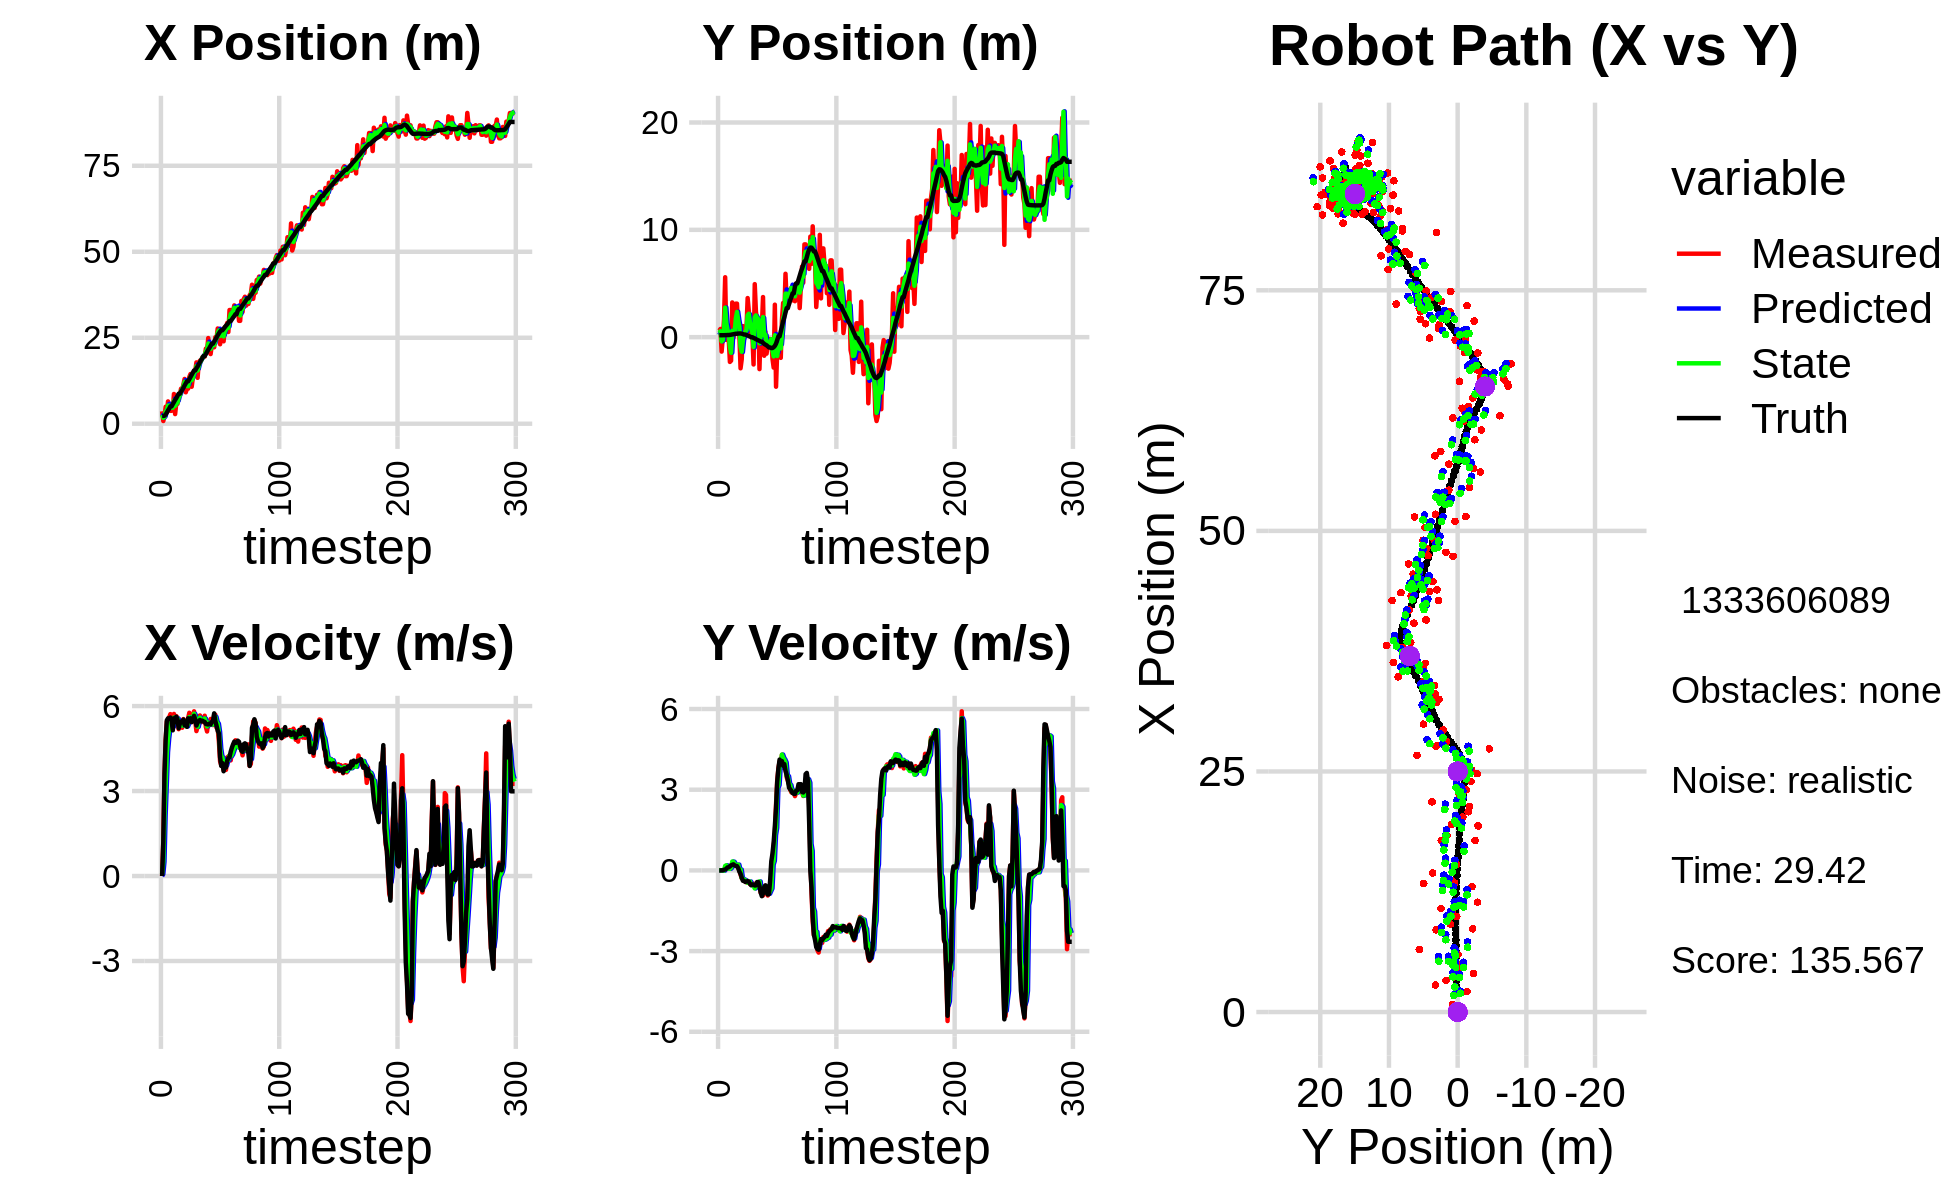

The table this chart was drawn from, first rows:
3.621460199021948601e+00, 6.054802684776872113e-01, 0.000000000000000000e+00, 0.000000000000000000e+00, 0.000000000000000000e+00, 0.000000000000000000e+00, 0.000000000000000000e+00, 0.000000000000000000e+00, 1.967188966391643312e+00, 2.113023763272629529e-01, 0.000000000000000000e+00, 0.000000000000000000e+00, 2.267611741596102792e+00, 1.823791115868469426e-01, 0.000000000000000000e+00, 0.000000000000000000e+00, 0.000000000000000000e+00, -4.518958303378894925e-05
3.621460199021948601e+00, 6.054802684776872113e-01, 0.000000000000000000e+00, 0.000000000000000000e+00, 1.967188966391643312e+00, 2.113023763272629529e-01, 0.000000000000000000e+00, 0.000000000000000000e+00, 2.605606320099903339e+00, 4.171051080466712246e-01, 6.529164459772333895e-02, 2.233488368118873111e-03, 2.267611741596102792e+00, 1.823791115868469426e-01, 0.000000000000000000e+00, 0.000000000000000000e+00, 0.000000000000000000e+00, -2.983840886372490786e-06
7.859028576872356675e-01, 7.651502337695640366e-01, 1.232999948977331783e+00, 4.739154517022332804e-04, 2.612135484559675813e+00, 4.173284568834831343e-01, 6.529164459772333895e-02, 2.233488368118873111e-03, 1.723146410304944087e+00, 5.533122688314635607e-01, 5.022718720602604714e-01, 5.283948225787490384e-03, 2.267611741596102792e+00, 1.823791115868469426e-01, 1.199999999999999956e+00, 0.000000000000000000e+00, 1.200000047683715820e+00, -3.843596496153622866e-04
2.122817039205049827e+00, -1.342608265660906186e+00, 3.573999229865979732e+00, 2.158616747023887981e-03, 1.773373597510970123e+00, 5.538406636540422756e-01, 5.022718720602604714e-01, 5.283948225787490384e-03, 1.953766074756043913e+00, -3.923057376236159799e-01, 2.161135903094708155e+00, -1.552229248176773858e-03, 2.328776597566211581e+00, 1.823858702805958298e-01, 3.600000000000000089e+00, 3.000000000000000062e-03, 3.599999904632568359e+00, -6.039778818376362324e-04
4.939711808808780802e+00, -8.407767015268872990e-02, 4.808999502298496154e+00, 2.221182533556808041e-03, 2.169879665065514551e+00, -3.924609605484336572e-01, 2.161135903094708155e+00, -1.552229248176773858e-03, 3.605417717124170807e+00, -2.659314980186302524e-01, 3.259754571208320240e+00, 9.642973020487312363e-03, 2.660525559924439065e+00, 1.826556188968719019e-01, 4.799999999999999822e+00, 3.000000000000000062e-03, 4.800000190734863281e+00, -4.618803504854440689e-04
3.287673998645617157e+00, 1.668892673195055742e+00, 5.452933754377576214e+00, 2.689273554815437353e-02, 3.931393174245002786e+00, -2.649672007165815302e-01, 3.259754571208320240e+00, 9.642973020487312363e-03, 3.666417738411135385e+00, 6.798183852260063498e-01, 4.372955465163885336e+00, -8.172618703094849252e-03, 3.253287553648513963e+00, 1.835091631112190647e-01, 5.498000000000000220e+00, 2.199999999999999872e-02, 5.498000144958496094e+00, -4.931752104312181473e-03
6.487597465073226211e+00, 5.582642217110828753e+00, 5.469933269169962031e+00, 2.697657362071330736e-02, 4.103713284927524185e+00, 6.790011233556968451e-01, 4.372955465163885336e+00, -8.172618703094849252e-03, 5.274503781454178863e+00, 2.749264592656974759e+00, 4.861505451093838026e+00, 1.674676671969348996e-01, 3.886241196943873710e+00, 1.861387685927650137e-01, 5.567999999999999616e+00, 3.300000000000000155e-02, 5.567999839782714844e+00, -4.931752104312181473e-03
4.641044794920226479e+00, -2.490429005384694749e-01, 5.607848567525859806e+00, 4.118517748764082692e-02, 5.760654326563562577e+00, 2.766011359376668199e+00, 4.861505451093838026e+00, 1.674676671969348996e-01, 5.270189693518548602e+00, 1.299089448673606872e+00, 5.201526940467227966e+00, 1.903998411989750450e-01, 4.418841600247991330e+00, 1.902945021335002984e-01, 5.551000000000000156e+00, 6.199999999999999956e-02, 5.551000118255615234e+00, -7.344070822000503540e-03
3.751880287892044752e+00, -1.717560677212419673e-01, 5.716252408540905883e+00, 9.245263157307753721e-02, 5.790342387565271309e+00, 1.318129432793504474e+00, 5.201526940467227966e+00, 1.903998411989750450e-01, 4.854387417790853476e+00, 6.855992101112347026e-01, 5.402266251817054332e+00, 6.405575336891680682e-02, 5.058463334343850093e+00, 2.009993400395366225e-01, 5.594999999999999751e+00, 1.110000000000000014e-01, 5.596000194549560547e+00, -1.617223396897315979e-02
3.751880287892044752e+00, -1.717560677212419673e-01, 5.467028644226121337e+00, 1.030586920793324368e-01, 5.394614042972558643e+00, 6.920047854481263805e-01, 5.402266251817054332e+00, 6.405575336891680682e-02, 4.660766040503019347e+00, 2.871632804821542262e-01, 5.383480197916427734e+00, 8.421194505211876402e-02, 5.058463334343850093e+00, 2.009993400395366225e-01, 5.477999999999999758e+00, 1.170000000000000068e-01, 5.479000091552734375e+00, -1.884871907532215118e-02
4.019121527725954657e+00, -2.306394396860839358e+00, 5.168912435736812583e+00, 1.469192674121639342e-01, 5.199114060294662387e+00, 2.955844749873661192e-01, 5.383480197916427734e+00, 8.421194505211876402e-02, 4.643393287764205013e+00, -8.426229945978471747e-01, 5.271791279287454834e+00, 5.856217389388875677e-02, 5.692294359252390912e+00, 2.134546653922549664e-01, 5.144000000000000128e+00, 1.469999999999999918e-01, 5.145999908447265625e+00, -2.841598168015480042e-02
8.649791955820921530e+00, -2.188936015777747990e+00, 5.722674403408443133e+00, 1.951198359820734418e-01, 5.170572415692950230e+00, -8.367667772084582678e-01, 5.271791279287454834e+00, 5.856217389388875677e-02, 6.740163530871192243e+00, -1.452440295350691857e+00, 5.593802192827509678e+00, 1.030494597475145463e-01, 6.294654130317601570e+00, 2.307507786516417303e-01, 5.568999999999999950e+00, 1.880000000000000004e-01, 5.572000026702880859e+00, -3.408271446824073792e-02
2.802021265039019049e+00, 3.234383670167823244e+00, 5.488107960382379247e+00, 2.067272272941173827e-01, 7.299543750153943300e+00, -1.442135349375940345e+00, 5.593802192827509678e+00, 1.030494597475145463e-01, 5.215739006398056432e+00, 5.954615769855153840e-01, 5.476661188557736537e+00, 3.289694011167114684e-01, 6.934130906603281019e+00, 2.526436732452168599e-01, 5.437000000000000277e+00, 2.079999999999999905e-01, 5.440999984741210938e+00, -3.765041381120681763e-02
5.977144836744110457e+00, -5.129800935270423939e-02, 5.644728695898801440e+00, 2.196379885822039302e-01, 5.763405125253830086e+00, 6.283585170971864864e-01, 5.476661188557736537e+00, 3.289694011167114684e-01, 5.861999531863801849e+00, 2.872445271757517737e-01, 5.563848296957733197e+00, 3.206864652338823340e-01, 7.458083391113767391e+00, 2.726624440460362342e-01, 5.623999999999999666e+00, 2.240000000000000047e-01, 5.627999782562255859e+00, -3.889066353440284729e-02
5.777891635964205186e+00, 6.456677371358909845e-01, 5.579777788246898851e+00, 2.171107304123618409e-01, 6.418384361559574813e+00, 3.193131736991400293e-01, 5.563848296957733197e+00, 3.206864652338823340e-01, 6.123535238292960869e+00, 4.750956522551321171e-01, 5.560295132913970484e+00, 2.440676185438674650e-01, 8.102732896811323471e+00, 2.969799989941115381e-01, 5.522999999999999687e+00, 1.859999999999999987e-01, 5.526000022888183594e+00, -3.889066353440284729e-02
8.538710087046874619e+00, 3.122496825976070145e+00, 5.184237685192218059e+00, 1.692528464410368860e-01, 6.679564751584358362e+00, 4.995024141095188441e-01, 5.560295132913970484e+00, 2.440676185438674650e-01, 7.516088900491733504e+00, 1.718784543598867565e+00, 5.429075841925235402e+00, 1.905665834979902440e-01, 8.724984407106340711e+00, 3.173165151008183194e-01, 5.216000000000000192e+00, 1.660000000000000087e-01, 5.218999862670898438e+00, -3.263599425554275513e-02
8.538710087046874619e+00, 3.122496825976070145e+00, 5.342549552829956916e+00, 1.618240794975096541e-01, 8.058996484684257666e+00, 1.737841201948666647e+00, 5.429075841925235402e+00, 1.905665834979902440e-01, 8.277243254596239552e+00, 2.352525781436452412e+00, 5.398014019477321845e+00, 2.078544671042037995e-01, 8.724984407106340711e+00, 3.173165151008183194e-01, 5.376999999999999780e+00, 1.590000000000000024e-01, 5.380000114440917969e+00, -3.028041496872901917e-02
1.018935626675851225e+01, 7.309380598712496013e-01, 5.281075104702112277e+00, 9.884545295271299215e-02, 8.817044656543972181e+00, 2.373311228146872676e+00, 5.398014019477321845e+00, 2.078544671042037995e-01, 9.437836386865605220e+00, 1.578360590652184703e+00, 5.377138593079756390e+00, 2.147113881701517291e-01, 9.332392930560795108e+00, 3.352196051261523424e-01, 5.448999999999999844e+00, 8.999999999999999667e-02, 5.448999881744384766e+00, -1.871473342180252075e-02
9.940395406985368609e+00, 1.327426409749257463e-01, 5.234994218256030507e+00, 7.869734542035017322e-03, 9.975550246173581215e+00, 1.599831729469199937e+00, 5.377138593079756390e+00, 2.147113881701517291e-01, 9.955597015835866870e+00, 9.784499451333812381e-01, 5.310860194628145514e+00, -1.571692888745757077e-03, 9.850903749249978247e+00, 3.450606591962380731e-01, 5.467999999999999972e+00, -4.299999999999999656e-02, 5.468999862670898438e+00, -1.503292704001069069e-03
1.141404908900553927e+01, -2.901026876465911730e+00, 5.540868886536851612e+00, -1.536991705003174780e-01, 1.048668303529868062e+01, 9.782927758445066901e-01, 5.310860194628145514e+00, -1.571692888745757077e-03, 1.091193232040579275e+01, -8.779968831047654243e-01, 5.442887083147205374e+00, 3.283411567984387963e-02, 1.047847294755535685e+01, 3.443375514305206386e-01, 5.524000000000000021e+00, -1.280000000000000027e-01, 5.526000022888183594e+00, 2.773207053542137146e-02
1.302446103086683316e+01, -2.068489106730546645e+00, 5.342844826990432949e+00, -2.953106134334385069e-01, 1.145622102872051329e+01, -8.747134715367810287e-01, 5.442887083147205374e+00, 3.283411567984387963e-02, 1.217295265437777196e+01, -1.357839720682300744e+00, 5.427466621468107100e+00, -2.766027940761887072e-01, 1.110790562606519671e+01, 3.251766844150306146e-01, 5.322000000000000064e+00, -2.720000000000000195e-01, 5.328999996185302734e+00, 5.521598458290100098e-02
9.139697551427047983e+00, 1.031864969085452222e+00, 5.320878519107171023e+00, -2.940964879879260363e-01, 1.271569931652458330e+01, -1.385500000089919581e+00, 5.427466621468107100e+00, -2.766027940761887072e-01, 1.108713471277861728e+01, -2.533949606835337320e-01, 5.291315768061951808e+00, -3.172928923111341670e-01, 1.172013783398889863e+01, 2.902829331965619541e-01, 5.416999999999999815e+00, -3.860000000000000098e-01, 5.429999828338623047e+00, 5.521598458290100098e-02
1.019377732270174342e+01, 9.087069542599995886e-01, 5.336936096434862442e+00, -3.877013106445162949e-01, 1.161626628958481255e+01, -2.851242499146471321e-01, 5.291315768061951808e+00, -3.172928923111341670e-01, 1.096559202255164323e+01, 2.538459186073687146e-01, 5.283646013972470357e+00, -3.404780388047708439e-01, 1.233301663328616193e+01, 2.457713990202863297e-01, 5.267000000000000348e+00, -3.910000000000000142e-01, 5.282000064849853516e+00, 7.251753658056259155e-02
1.019377732270174342e+01, 9.087069542599995886e-01, 5.573119345808376757e+00, -4.210276394453683069e-01, 1.149395662394888973e+01, 2.197981147268916191e-01, 5.283646013972470357e+00, -3.404780388047708439e-01, 1.090741715576521997e+01, 5.248147371562070784e-01, 5.389767885368156541e+00, -3.649582993903192074e-01, 1.233301663328616193e+01, 2.457713990202863297e-01, 5.567999999999999616e+00, -4.299999999999999933e-01, 5.584000110626220703e+00, 7.540290802717208862e-02
1.361917614868856319e+01, 8.242330367611639952e-01, 5.763037769237814523e+00, -4.424907860317481290e-01, 1.144639394430203616e+01, 4.883189072171751355e-01, 5.389767885368156541e+00, -3.649582993903192074e-01, 1.245021091586397333e+01, 6.487493266819115423e-01, 5.608688678136918071e+00, -4.196822211775780298e-01, 1.295492291404383600e+01, 1.981683777628931720e-01, 5.506000000000000227e+00, -4.109999999999999765e-01, 5.520999908447265625e+00, 7.663047313690185547e-02
1.445571643076254098e+01, 3.643089601316989778e+00, 5.486126144771608537e+00, -3.904099430770296975e-01, 1.301107978367766549e+01, 6.067811045641537948e-01, 5.608688678136918071e+00, -4.196822211775780298e-01, 1.366687050240469326e+01, 2.041838966323517468e+00, 5.584309737137555629e+00, -4.622269233628192309e-01, 1.358863949728973530e+01, 1.503213137003136524e-01, 5.568999999999999950e+00, -3.990000000000000213e-01, 5.583000183105468750e+00, 7.104337215423583984e-02
1.075765728884239181e+01, 2.422585046017720067e+00, 5.660360889193401412e+00, -4.343318130583579961e-01, 1.422530147611844953e+01, 1.995616273987235623e+00, 5.584309737137555629e+00, -4.622269233628192309e-01, 1.264032834084271428e+01, 2.180594744724578593e+00, 5.546754360192395872e+00, -4.261886255767471932e-01, 1.422473072966346841e+01, 1.043115014757357434e-01, 5.431000000000000050e+00, -4.179999999999999827e-01, 5.447000026702880859e+00, 7.658211141824722290e-02
1.340778946876799083e+01, 4.365713577587764793e-01, 5.633966093363834027e+00, -5.099762666417988477e-01, 1.319500377686195414e+01, 2.137975882166903929e+00, 5.546754360192395872e+00, -4.261886255767471932e-01, 1.329372312670720824e+01, 1.316646495011886131e+00, 5.592642488559207870e+00, -4.137448366888344387e-01, 1.484994244579988631e+01, 5.407449446141086163e-02, 5.514000000000000234e+00, -5.010000000000000009e-01, 5.537000179290771484e+00, 9.027215093374252319e-02
1.533823880514739457e+01, 1.502950915731592618e-01, 5.815225191807592786e+00, -5.263835074358261812e-01, 1.385298737556312965e+01, 1.275272011343002720e+00, 5.592642488559207870e+00, -4.137448366888344387e-01, 1.453743978104009926e+01, 7.943789325330907758e-01, 5.728272095568086364e+00, -5.414266847336420829e-01, 1.549202084525942524e+01, -6.515505000340340164e-03, 5.655999999999999694e+00, -5.540000000000000480e-01, 5.683000087738037109e+00, 9.027215093374252319e-02
1.533823880514739457e+01, 1.502950915731592618e-01, 5.478067118662873547e+00, -5.336653455508035826e-01, 1.511026699059690870e+01, 7.402362640597265342e-01, 5.728272095568086364e+00, -5.414266847336420829e-01, 1.520917523283934969e+01, 4.644321696251078047e-01, 5.615821593441101101e+00, -5.308492270165742211e-01, 1.549202084525942524e+01, -6.515505000340340164e-03, 5.527000000000000135e+00, -5.190000000000000169e-01, 5.551000118255615234e+00, 9.711211174726486206e-02
1.782662630054768016e+01, -2.542864413736997342e+00, 5.116715962681822383e+00, -4.886884331647001201e-01, 1.577075739218346051e+01, 4.113472469234503714e-01, 5.615821593441101101e+00, -5.308492270165742211e-01, 1.669939110161950424e+01, -9.053964597320750540e-01, 5.426657869084877461e+00, -5.838334284745095859e-01, 1.613490223854195449e+01, -6.809649097763524617e-02, 5.312000000000000277e+00, -5.360000000000000320e-01, 5.339000225067138672e+00, 9.521939605474472046e-02
1.334697699543183091e+01, 4.939242361409307946e+00, 5.275617850057065183e+00, -5.382053668893633791e-01, 1.724205688852799057e+01, -9.637798025795260015e-01, 5.426657869084877461e+00, -5.838334284745095859e-01, 1.546218890722627393e+01, 1.829138208163798129e+00, 5.268324767889313698e+00, -6.689061249686820698e-01, 1.664706349364911731e+01, -1.184639952597754536e-01, 5.421000000000000263e+00, -5.610000000000000542e-01, 5.449999809265136719e+00, 1.016657799482345581e-01
1.782750910492387320e+01, 2.379186896320921729e+00, 5.643131564588554028e+00, -6.005774800848550088e-01, 1.598902138401520467e+01, 1.762247595666929900e+00, 5.268324767889313698e+00, -6.689061249686820698e-01, 1.683777414235757064e+01, 2.024352942058071481e+00, 5.483462842236336066e+00, -5.933665577768620913e-01, 1.726509022695373119e+01, -1.826023775230247170e-01, 5.458999999999999631e+00, -5.580000000000000515e-01, 5.486999988555908203e+00, 1.060271710157394409e-01
1.835257545049789485e+01, 1.559201835100589184e+00, 5.668028510662903585e+00, -4.762342934946050543e-01, 1.738612042658120416e+01, 1.965016286280385271e+00, 5.483462842236336066e+00, -5.933665577768620913e-01, 1.783091168431760920e+01, 1.804676818805542204e+00, 5.591666702861359362e+00, -5.671624252825873125e-01, 1.789219975405912777e+01, -2.448837779456705666e-01, 5.509999999999999787e+00, -4.329999999999999960e-01, 5.526999950408935547e+00, 8.382426947355270386e-02
1.832614924005995150e+01, 1.670657365156629881e+00, 5.426888856696538532e+00, -4.437388944586210804e-01, 1.839007835460374451e+01, 1.747960576277283407e+00, 5.591666702861359362e+00, -5.671624252825873125e-01, 1.835720079060043020e+01, 1.692525691690090150e+00, 5.513144931391735781e+00, -4.662935257082293505e-01, 1.852312207163796387e+01, -2.952373339299131372e-01, 5.458000000000000185e+00, -4.329999999999999960e-01, 5.474999904632568359e+00, 8.158522099256515503e-02
1.934078657571454940e+01, -2.975329460660447456e+00, 5.477312373700055304e+00, -5.710497568440591198e-01, 1.890851528373960377e+01, 1.645896339119267138e+00, 5.513144931391735781e+00, -4.662935257082293505e-01, 1.910503721016408818e+01, -5.622742606799258080e-01, 5.505941831694247668e+00, -4.111543282127012033e-01, 1.904576230031642581e+01, -3.420770782905621643e-01, 5.485000000000000320e+00, -5.719999999999999529e-01, 5.514999866485595703e+00, 1.038819923996925354e-01
1.950552967137408444e+01, 8.770062905131699171e-01, 5.504431526328144919e+00, -8.255842792253021978e-01, 1.965563139333351472e+01, -6.033896935011959783e-01, 5.505941831694247668e+00, -4.111543282127012033e-01, 1.958701569373846141e+01, 1.255949959971498497e-01, 5.501960229737814956e+00, -7.134145229611377204e-01, 1.967467617988062401e+01, -4.189689176720855501e-01, 5.455000000000000071e+00, -8.189999999999999503e-01, 5.515999794006347656e+00, 1.488756537437438965e-01
1.950552967137408444e+01, 8.770062905131699171e-01, 5.659694930741409280e+00, -8.488715206433271598e-01, 2.013721171671224397e+01, 5.425354370103607771e-02, 5.501960229737814956e+00, -7.134145229611377204e-01, 1.985221533853308884e+01, 4.053981616634877438e-01, 5.561944806721738743e+00, -7.492656618573968474e-01, 1.967467617988062401e+01, -4.189689176720855501e-01, 5.439000000000000057e+00, -9.589999999999999636e-01, 5.522999763488769531e+00, 1.488756537437438965e-01
2.183947217397953366e+01, 3.736525295685944936e+00, 5.259462831849289088e+00, -9.354222586128176919e-01, 2.040840981920526431e+01, 3.304715954777480702e-01, 5.561944806721738743e+00, -7.492656618573968474e-01, 2.105554831537907390e+01, 1.873751804844312030e+00, 5.451562461381093350e+00, -8.030738318942819420e-01, 2.029987263676081000e+01, -5.245745207200612770e-01, 5.365999999999999659e+00, -8.559999999999999831e-01, 5.434000015258789062e+00, 1.760145723819732666e-01
2.135233989320858328e+01, -1.731379928444480409e+00, 5.102616456628847885e+00, -6.969980479348697466e-01, 2.160070456151718332e+01, 1.793444421654883936e+00, 5.451562461381093350e+00, -8.030738318942819420e-01, 2.147994585063393203e+01, 1.583300012982973293e-01, 5.282430958868165938e+00, -7.294903569054460579e-01, 2.091735005339563358e+01, -6.247114554119407304e-01, 5.357999999999999652e+00, -6.179999999999999938e-01, 5.394000053405761719e+00, 1.357560306787490845e-01
2.490737533508572099e+01, 4.992518407368366495e-01, 5.435376097092888159e+00, -5.682546532470789113e-01, 2.200818894652075031e+01, 8.538096560775272625e-02, 5.282430958868165938e+00, -7.294903569054460579e-01, 2.333587788046436629e+01, 2.394020385948699703e-01, 5.417603375132053145e+00, -5.822426982939140627e-01, 2.153246617245620342e+01, -6.982553021502206914e-01, 5.349999999999999645e+00, -5.590000000000000524e-01, 5.380000114440917969e+00, 1.041690111160278320e-01
2.081692707504815942e+01, -1.535064699619475004e+00, 5.386956894565445353e+00, -7.790652552697181488e-01, 2.387763821797757302e+01, 1.811777687654785585e-01, 5.417603375132053145e+00, -5.822426982939140627e-01, 2.247970865421611819e+01, -6.857853551649937263e-01, 5.335640554965827675e+00, -5.882532713837324012e-01, 2.204342389107436162e+01, -7.575879115353580939e-01, 5.381999999999999673e+00, -8.249999999999999556e-01, 5.443999767303466797e+00, 1.436248719692230225e-01
2.025666308359114254e+01, -7.527884638525447203e-01, 5.543874586721224240e+00, -9.339919761842822021e-01, 2.301327270971270167e+01, -7.446106823033669109e-01, 5.335640554965827675e+00, -5.882532713837324012e-01, 2.175868455195172047e+01, -6.839233445156264191e-01, 5.372730110650413948e+00, -8.777378298429157066e-01, 2.266001057611903136e+01, -8.556836262512347302e-01, 5.352000000000000313e+00, -8.950000000000000178e-01, 5.426000118255615234e+00, 1.669054627418518066e-01
2.273604750587686851e+01, -1.751537936359482961e-01, 5.363434022036683402e+00, -7.670084020080323306e-01, 2.229595756301676346e+01, -7.716971274999180341e-01, 5.372730110650413948e+00, -8.777378298429157066e-01, 2.249668333415355903e+01, -4.576760940621539264e-01, 5.378080144326744971e+00, -8.685473238218444081e-01, 2.327809452946665658e+01, -9.567614220975518835e-01, 5.440000000000000391e+00, -8.820000000000000062e-01, 5.511000156402587891e+00, 1.420438736677169800e-01
2.273604750587686851e+01, -1.751537936359482961e-01, 5.328786195865601094e+00, -7.620535216691777247e-01, 2.303449134858623282e+01, -5.445308264443383672e-01, 5.378080144326744971e+00, -8.685473238218444081e-01, 2.289711077831135810e+01, -4.009864759805320533e-01, 5.348427689518108430e+00, -7.683812333875170708e-01, 2.327809452946665658e+01, -9.567614220975518835e-01, 5.472000000000000419e+00, -3.870000000000000107e-01, 5.486000061035156250e+00, 1.420438736677169800e-01
2.222270190718824523e+01, -2.413175725347519729e-01, 5.688719201090679967e+00, -1.611045544566800380e-01, 2.343195354726316992e+01, -4.778245993192837826e-01, 5.348427689518108430e+00, -7.683812333875170708e-01, 2.288710921900867845e+01, -1.881087530673486441e-01, 5.481294702692709464e+00, -6.700086574229172642e-01, 2.390577340096637471e+01, -1.018636408017860040e+00, 5.743000000000000327e+00, 3.400000000000000244e-01, 5.752999782562255859e+00, 2.831243723630905151e-02
2.516255241633254869e+01, -2.022369207898023546e+00, 5.693173529003668243e+00, 4.508833291536440413e-01, 2.343523868927794851e+01, -2.551096188096403927e-01, 5.481294702692709464e+00, -6.700086574229172642e-01, 2.422872144994015997e+01, -1.254071598862950720e+00, 5.618543368883812228e+00, 2.150816487578663949e-01, 2.444648003562829430e+01, -1.009686411953387042e+00, 5.469000000000000306e+00, 6.260000000000000009e-01, 5.504000186920166016e+00, -7.903222739696502686e-02
2.476651388355375971e+01, -2.837026896670575837e+00, 5.238429657072988910e+00, 9.048262626972751743e-01, 2.479057578682854057e+01, -1.232563433987164059e+00, 5.618543368883812228e+00, 2.150816487578663949e-01, 2.477145291916281522e+01, -1.787233231914952203e+00, 5.439834886056138963e+00, 3.564322024390218502e-01, 2.507890534382971381e+01, -9.334611314352593281e-01, 5.304999999999999716e+00, 1.052999999999999936e+00, 5.407999992370605469e+00, -1.710408478975296021e-01
2.769135141378581011e+01, 3.026723502213130690e+00, 5.202824271506266030e+00, 1.325435833694290855e+00, 2.531543640776843063e+01, -1.751590011671050107e+00, 5.439834886056138963e+00, 3.564322024390218502e-01, 2.639539025195111321e+01, 1.761726585198011286e-01, 5.380995363887757676e+00, 1.310651204795886926e+00, 2.568847584698257691e+01, -8.091968311527124591e-01, 5.129999999999999893e+00, 1.641999999999999904e+00, 5.387000083923339844e+00, -2.494471818208694458e-01
2.735136461223657633e+01, -4.615820767288684401e+00, 4.747338596667615818e+00, 2.453795179067832954e+00, 2.693348978833988738e+01, 3.072377789993898656e-01, 5.380995363887757676e+00, 1.310651204795886926e+00, 2.711071256326724566e+01, -1.680349984072382785e+00, 5.093183014076005044e+00, 1.580759732928835870e+00, 2.627421212187823940e+01, -6.055682919555505084e-01, 5.036999999999999922e+00, 2.326000000000000068e+00, 5.547999858856201172e+00, -4.770587086677551270e-01
2.310324788034996146e+01, -1.243754686955800492e+00, 4.050272153589327573e+00, 3.341900016559713471e+00, 2.762003086467484536e+01, -1.522274010779499198e+00, 5.093183014076005044e+00, 1.580759732928835870e+00, 2.553473647871842900e+01, -1.748653487718579314e+00, 4.505073090906977384e+00, 3.063378262416357689e+00, 2.679700779915480524e+01, -2.655345817228640937e-01, 4.198000000000000398e+00, 3.298999999999999932e+00, 5.340000152587890625e+00, -6.898625493049621582e-01
2.598361313326635980e+01, -5.558546275628719613e-01, 3.906067095438952919e+00, 3.799241971391059458e+00, 2.598524378780912514e+01, -1.442315661476943456e+00, 4.505073090906977384e+00, 3.063378262416357689e+00, 2.597164615177240066e+01, -7.979061548266712656e-01, 4.224273050052110179e+00, 3.172712953059963148e+00, 2.718073582587066284e+01, 7.588093522972030880e-02, 3.886000000000000121e+00, 3.783999999999999808e+00, 5.423999786376953125e+00, -7.715352177619934082e-01
2.598361313326635980e+01, -5.558546275628719613e-01, 4.160545701325660595e+00, 4.046760965991743397e+00, 2.639407345677761185e+01, -4.806348595206749175e-01, 4.224273050052110179e+00, 3.172712953059963148e+00, 2.620524926453850512e+01, -6.900931069510960469e-01, 4.185376518890613795e+00, 3.902239114003410503e+00, 2.718073582587066284e+01, 7.588093522972030880e-02, 3.984999999999999876e+00, 4.118999999999999773e+00, 5.730999946594238281e+00, -7.715352177619934082e-01
2.396155118924952276e+01, -1.925960781730877258e+00, 3.734610685061363178e+00, 3.962412131570606899e+00, 2.662378691642756579e+01, -2.998691955507549745e-01, 4.185376518890613795e+00, 3.902239114003410503e+00, 2.539845899468306811e+01, -1.052230187474361145e+00, 3.915502021246872300e+00, 3.938204529439650603e+00, 2.763363861985028436e+01, 5.381166913889224857e-01, 3.698999999999999844e+00, 3.943999999999999950e+00, 5.407000064849853516e+00, -8.149855732917785645e-01
2.811013374066204662e+01, 1.635638354884455747e+00, 4.058983929134513780e+00, 4.295666148508156645e+00, 2.579000919680775539e+01, -6.584097345303960847e-01, 3.915502021246872300e+00, 3.938204529439650603e+00, 2.685263978510529270e+01, 2.847650966977151032e-01, 4.033794312830387696e+00, 4.306330433112439238e+00, 2.806751084310573319e+01, 9.997898325549323673e-01, 3.907000000000000028e+00, 4.064000000000000057e+00, 5.637000083923339844e+00, -8.137199878692626953e-01
2.762677115205092804e+01, 3.189276633347267964e+00, 3.748355015422557113e+00, 3.810361850993334354e+00, 2.725601921638833147e+01, 7.153981400089590714e-01, 4.033794312830387696e+00, 4.306330433112439238e+00, 2.741918332642088529e+01, 1.733944885320466867e+00, 3.908168072419363259e+00, 4.183861134863399833e+00, 2.851618790624362987e+01, 1.467635807901516154e+00, 3.830000000000000071e+00, 3.891999999999999904e+00, 5.460000038146972656e+00, -7.936013340950012207e-01
2.930196863391124751e+01, 2.091606882899039288e+00, 4.185367216750777608e+00, 4.105784855160188762e+00, 2.781000013366282175e+01, 2.152330998806807116e+00, 3.908168072419363259e+00, 4.183861134863399833e+00, 2.849730865587464734e+01, 2.141601585725852797e+00, 4.070915996650269264e+00, 4.116653120605387350e+00, 2.888810849123692037e+01, 1.840509829896471050e+00, 4.067000000000000171e+00, 3.951000000000000068e+00, 5.670000076293945312e+00, -7.757999897003173828e-01
2.666743779125410896e+01, 5.906584797433165335e+00, 4.220343469927992253e+00, 3.820856994393034167e+00, 2.890440025553967374e+01, 2.553266897786391709e+00, 4.070915996650269264e+00, 4.116653120605387350e+00, 2.788613178727777964e+01, 4.051182994947287064e+00, 4.091725587747567339e+00, 4.013687472710218529e+00, 2.935902523962528576e+01, 2.288799104969489573e+00, 4.163999999999999702e+00, 3.705999999999999961e+00, 5.574999809265136719e+00, -7.357590198516845703e-01
3.306624984745338480e+01, 3.285286424691727714e+00, 4.237757712694617318e+00, 3.461819594437988812e+00, 2.829530434605253575e+01, 4.452551742218308739e+00, 4.091725587747567339e+00, 4.013687472710218529e+00, 3.047716346391874964e+01, 4.051323505006829251e+00, 4.265151995971663723e+00, 3.516424931827259126e+00, 2.983931469901140687e+01, 2.705500422010679085e+00, 4.195999999999999730e+00, 3.548000000000000043e+00, 5.494999885559082031e+00, -6.849605441093444824e-01
3.306624984745338480e+01, 3.285286424691727714e+00, 4.082868689291148989e+00, 3.335290922311392681e+00, 3.090367866351591530e+01, 4.402965998189555030e+00, 4.265151995971663723e+00, 3.516424931827259126e+00, 3.188727711772425266e+01, 3.814470220027472713e+00, 4.227303987045314848e+00, 3.503971559765478805e+00, 2.983931469901140687e+01, 2.705500422010679085e+00, 4.392000000000000348e+00, 3.346999999999999975e+00, 5.521999835968017578e+00, -6.849605441093444824e-01
3.214912736379872626e+01, 3.102145454459783291e+00, 4.363864511227283138e+00, 3.197621753217555263e+00, 3.231000751642878299e+01, 4.164867376004020905e+00, 4.227303987045314848e+00, 3.503971559765478805e+00, 3.223948230049141728e+01, 3.759285335817311502e+00, 4.287768822592319395e+00, 3.215444121413590484e+00, 3.033763432433720908e+01, 3.095317659763903162e+00, 4.533999999999999808e+00, 3.073999999999999844e+00, 5.478000164031982422e+00, -6.323693990707397461e-01
... 239 more rows
